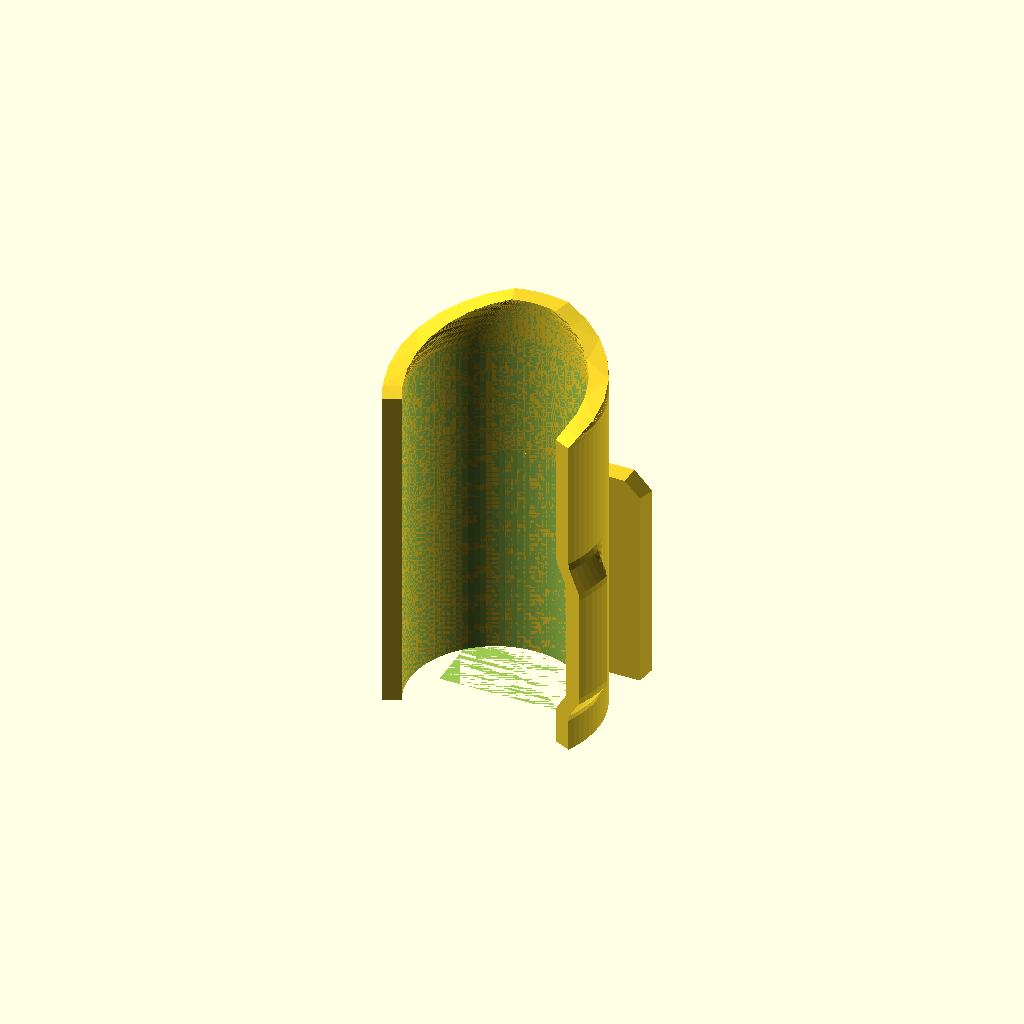
Cell 1 — every parameter at its default value.
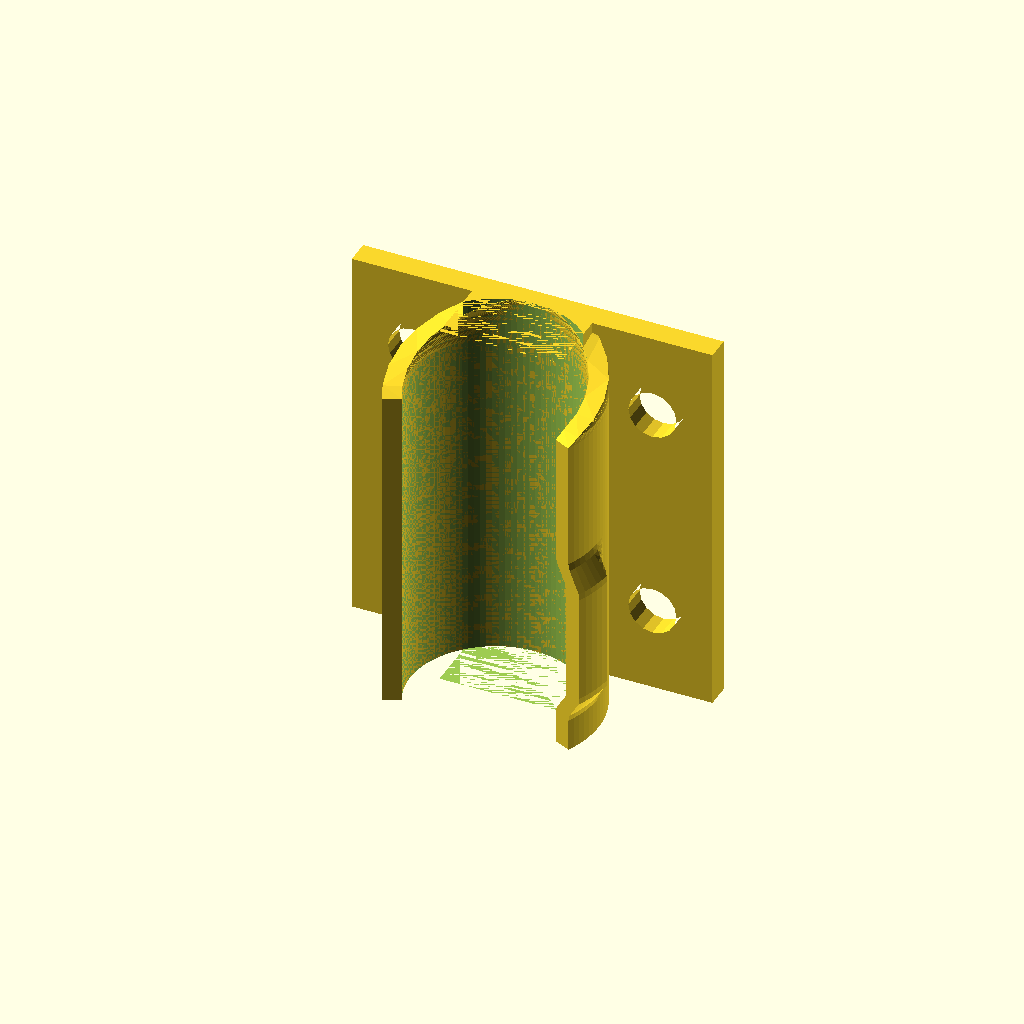
Cell 2: the same model with hotshoe = false.
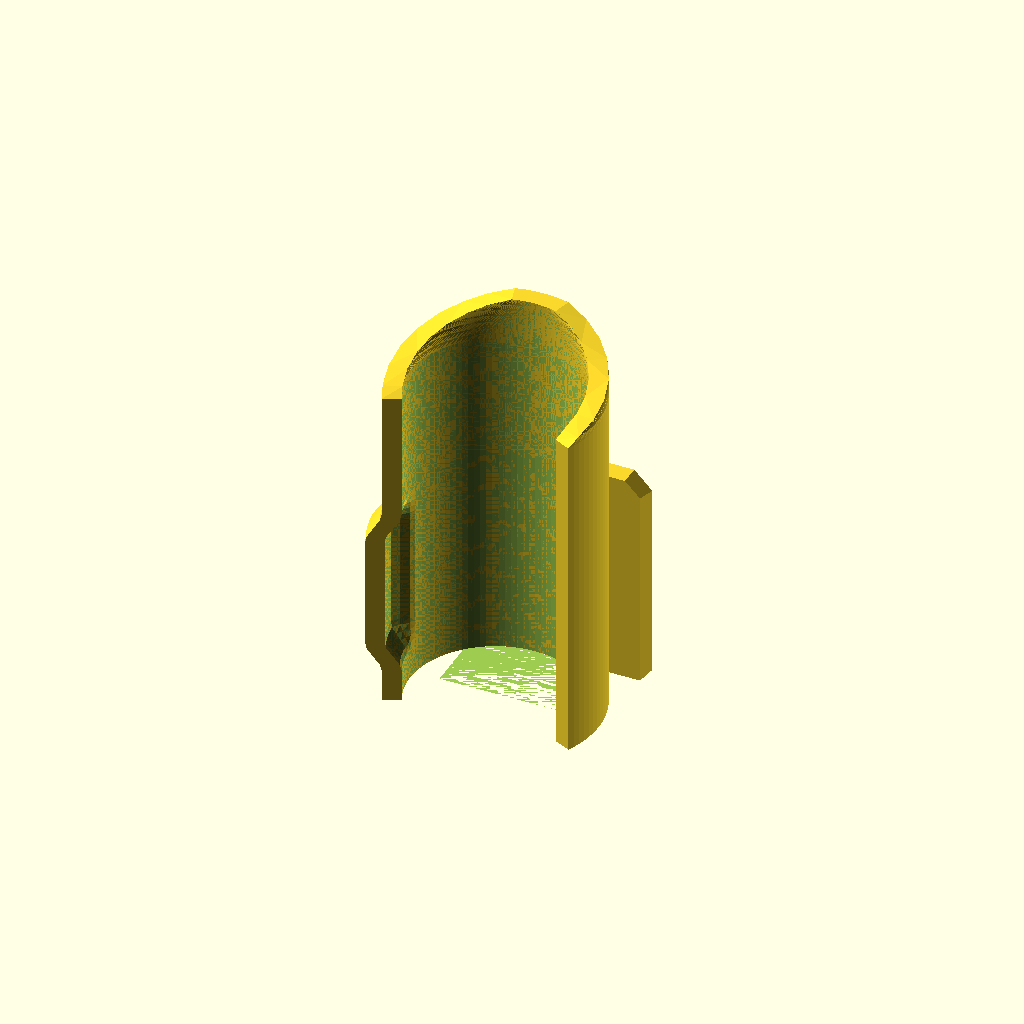
Cell 3: the same model with switchOnRight = false.
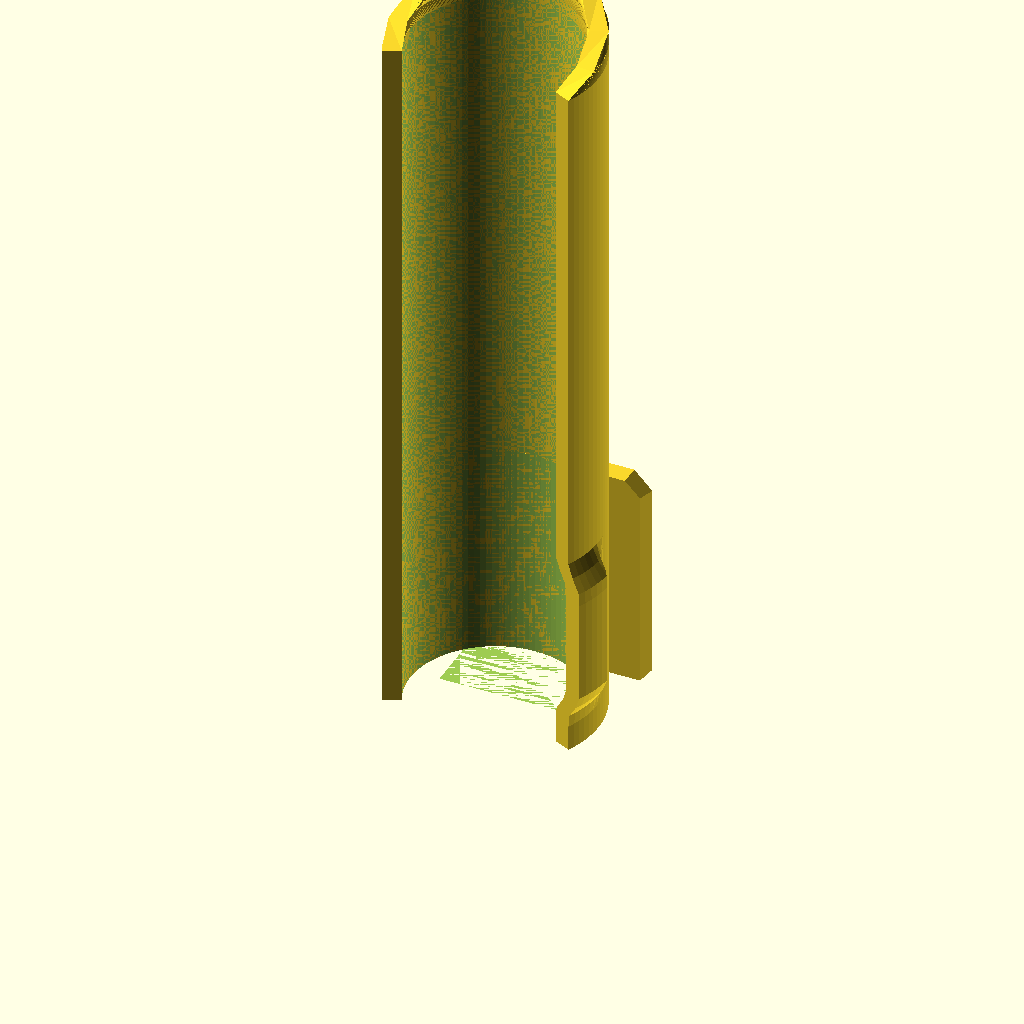
Cell 4: snapLength = 64 (everything else at default).
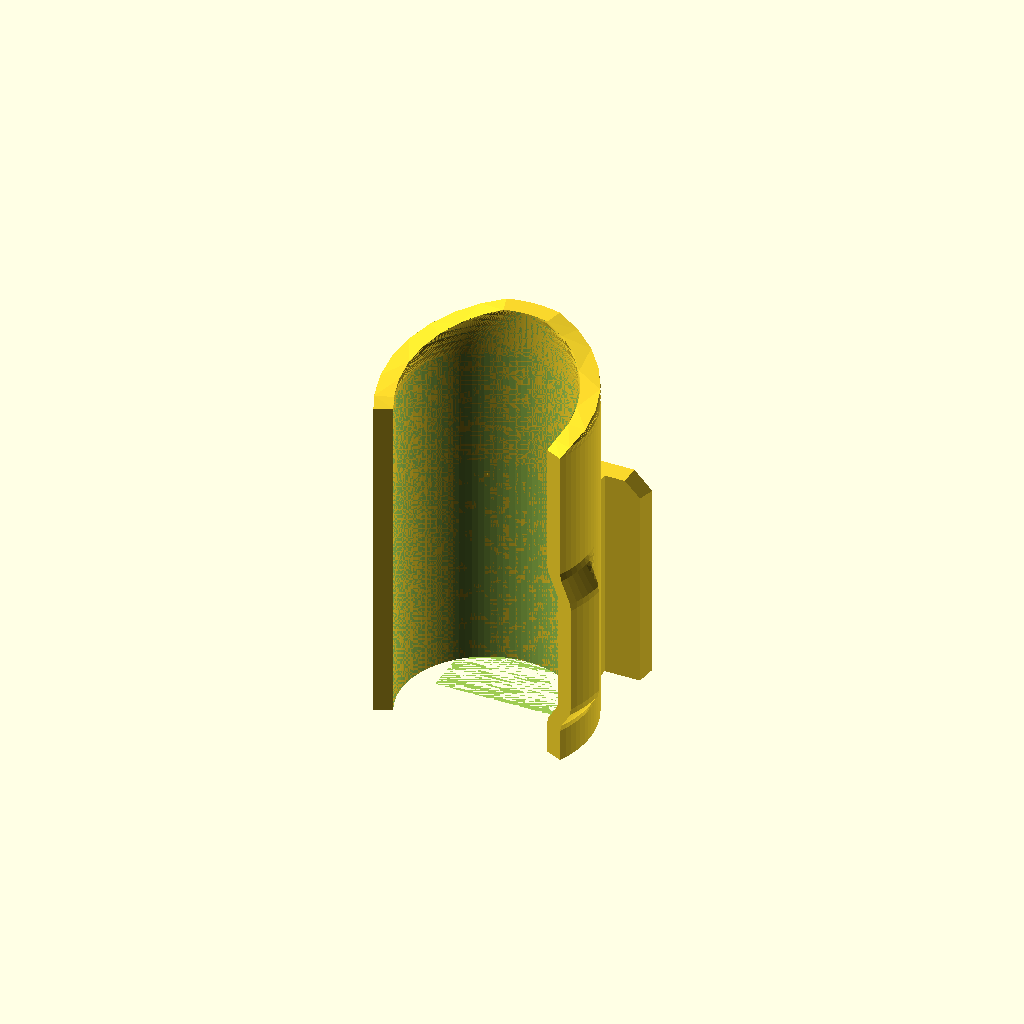
Cell 5: snapWall = 3 (everything else at default).
One fixed orthographic camera (rotation 55°, 0°, 25°; colour scheme Cornfield) for every cell.
OpenSCAD source file lasermount2.scad:
use <tubemesh.scad>;

//<params>
snapLength = 32;
transitionAngle = 8;
snapWall = 1.5;
snapAngle = 230;
switchOffset = 1.25;
switchAreaLength = 6;
preSwitchLength = 3;
switchAreaAngularSize = 20;
cutLength = 4;
laserDiameter = 14.13;
laserTolerance = 0;
screwHole = 4;
screwOffsetFromEdge = 3;
hotshoe = true;
hotshoeWidthTolerance = 0.4;
hotshoeThicknessTolerance = 0.3;
mountWidth = 30; // irrelevant in hotshoe mode
mountWall = 2;  // irrelevant in hotshoe mode
mountOffset = 0;  // irrelevant in hotshoe mode
mountBarThickness = 10;  // irrelevant in hotshoe mode
mountRadiusOfCurvature = 0;  // 0 for flat; irrelevant in hotshoe mode
switchOnRight = true;
layers = 60;
//</params>

module dummy() {}

hotshoeLength = 18;
hotshoeInset = 3.2;
hotshoeTaper = 0.25;
hotshoeCorner = 1.5;   
hotshoeWidth = 18.52-hotshoeWidthTolerance;
hotshoeThickness = 1.95-hotshoeThicknessTolerance;

module hotshoe(coverStickout = 2) {    
hotshoeProfile = [
    [-hotshoeWidth/2, 0],
    [-hotshoeWidth/2+hotshoeTaper, hotshoeThickness],
    [-hotshoeWidth/2+hotshoeInset, hotshoeThickness],
    [-hotshoeWidth/2+hotshoeInset, hotshoeThickness+coverStickout],
    [hotshoeWidth/2-hotshoeInset, hotshoeThickness+coverStickout],
    [hotshoeWidth/2-hotshoeInset, hotshoeThickness],
    [hotshoeWidth/2-hotshoeTaper, hotshoeThickness],
    [hotshoeWidth/2, 0] ];
    rotate([0,180,0])
    rotate([-90,0,0])
    intersection() {
        rotate([0,0,180])
        rotate([90,0,0])
        linear_extrude(height=hotshoeThickness+coverStickout)
        polygon([[-hotshoeWidth/2,0],
            [-hotshoeWidth/2,hotshoeLength-hotshoeCorner],
            [-hotshoeWidth/2+hotshoeCorner,hotshoeLength],
            [hotshoeWidth/2-hotshoeCorner,hotshoeLength],
            [hotshoeWidth/2,hotshoeLength-hotshoeCorner],
            [hotshoeWidth/2,0]]);

        linear_extrude(height=hotshoeLength) polygon(hotshoeProfile);
    }
}



nudge = 0.001;

function getR(angle,r1,arcAngle,r2,widerAngle,transitionAngle) =
    let(a0=arcAngle/2-widerAngle-transitionAngle)
    angle <= a0 ? r1 :
    angle <= a0+transitionAngle ? let(t=(angle-a0)/transitionAngle) (1-t)*r1+t*r2 : r2;

function arc(r1=10,arcAngle=230,r2=11,widerAngle=20,transitionAngle=15,steps=64) =
        [for (i=[0:steps]) let(angle=-arcAngle/2*(steps-i)/steps+arcAngle/2*i/steps) 
            getR(angle,r1,arcAngle,r2,widerAngle,transitionAngle)*[cos(angle),sin(angle)]];
        
function reverse(v) = [for(i=[len(v)-1:-1:0]) v[i]];
    
function wallAt(z,r1=10,arcAngle=230,r2=11,widerAngle=20,transitionAngle=5,wall=1.5,switchLength=10,cutLength=8,cutArcAngle=30,height=30,insideOnly=false,steps=64) =
    let(d=1.5*(r2-r1),
        t=z<preSwitchLength?1:
          z<preSwitchLength+d?1-(z-preSwitchLength)/d:
          z<preSwitchLength+d+switchLength?0:
          z<preSwitchLength+switchLength+2*d?(z-switchLength-preSwitchLength-d)/d:
          1,
        r2_=r2*(1-t)+r1*t,
        u=z<height-cutLength?0:(z-(height-cutLength))/cutLength,
        arcAngle_=arcAngle*(1-u)+cutArcAngle*u,
        a2=arc(r1=r1,arcAngle=arcAngle_,r2=r2_,widerAngle=widerAngle,transitionAngle=transitionAngle,steps=steps))
        sectionZ(insideOnly?a2:concat(arc(r1=r1+wall,arcAngle=arcAngle_,r2=r2_+wall,widerAngle=widerAngle,transitionAngle=transitionAngle,steps=steps),
    reverse(a2)),z);

module snap(inside=false) {
    r1 = laserDiameter/2+laserTolerance;
    r2 = r1 + laserTolerance+switchOffset; 
    h = inside?snapLength+2*nudge:snapLength;
    translate([0,0,inside?-nudge:0])
    rotate([0,0,90])
    translate([-r1-snapWall,0,0]) 
tubeMesh([for(z=[0:h/layers:h]) wallAt(z,arcAngle=snapAngle,widerAngle=switchAreaAngularSize,r1=r1,r2=r2, cutArcAngle=inside?snapAngle:30, height=h,transitionAngle=transitionAngle, insideOnly=inside, cutLength=cutLength, steps=layers)],triangulateEnds=false);
}

module mountPlate(plate=true) {
    if (plate && mountRadiusOfCurvature) {
        mountCurved();
        rotate([90,0,0])
            translate([-mountBarThickness/2,0,0]) cube([mountBarThickness,hotshoe?hotshoeLength:snapLength,mountOffset+laserDiameter/2+snapWall/2]);
    }
    else {
        rotate([90,0,0]) {
            if(plate)
            linear_extrude(height=mountWall+nudge)
            difference() {
                translate([-mountWidth/2,0]) square([mountWidth,snapLength]);
                for (s=[-1,1]) for(y=[screwOffsetFromEdge+screwHole,snapLength-(screwOffsetFromEdge+screwHole)]) translate([s*(mountWidth/2-screwOffsetFromEdge-screwHole/2),y]) circle(d=screwHole,$fn=16);
            }
            else 
                hotshoe();
            translate([-mountBarThickness/2,0,0]) cube([mountBarThickness,hotshoe?hotshoeLength:snapLength,mountOffset+laserDiameter/2+snapWall/2]);
        }
    }
}

module mountCurved() {
    circum = 2 * PI * mountRadiusOfCurvature;
    angle = 360 * mountWidth / circum;
    off = screwOffsetFromEdge + screwHole/2;
    holeAngularOffset = 360 * off / circum;
    translate([0,mountRadiusOfCurvature,0])
    difference() {
        rotate([0,0,-angle/2-90]) rotate_extrude($fn=layers*360/angle,angle=angle) translate([mountRadiusOfCurvature,0]) square([mountWall,snapLength]);
    for(z=[snapLength-off,off]) translate([0,0,z]) for(a=[angle/2-holeAngularOffset,-angle/2+holeAngularOffset]) rotate(a) translate([0,-mountRadiusOfCurvature,0]) rotate([90,0,0]) cylinder(h=3*mountWall,$fn=16,center=true);
    }
}

//mountCurved();

module main(plate=!hotshoe) {
    translate([0,-mountOffset+nudge,0]) snap();
    difference() {
        mountPlate(plate);
        translate([0,-mountOffset+nudge,0]) snap(inside=true);
    }
}

if (switchOnRight) mirror([1,0,0])
 main();
else main();
//hotshoe();
Customizer parameters (derived from the source; name, type, default, range or options):
snapLength: number, default 32
transitionAngle: number, default 8
snapWall: number, default 1.5
snapAngle: number, default 230
switchOffset: number, default 1.25
switchAreaLength: number, default 6
preSwitchLength: number, default 3
switchAreaAngularSize: number, default 20
cutLength: number, default 4
laserDiameter: number, default 14.13
laserTolerance: number, default 0
screwHole: number, default 4
screwOffsetFromEdge: number, default 3
hotshoe: bool, default true
hotshoeWidthTolerance: number, default 0.4
hotshoeThicknessTolerance: number, default 0.3
mountWidth: number, default 30
mountWall: number, default 2
mountOffset: number, default 0
mountBarThickness: number, default 10
mountRadiusOfCurvature: number, default 0
switchOnRight: bool, default true
layers: number, default 60
